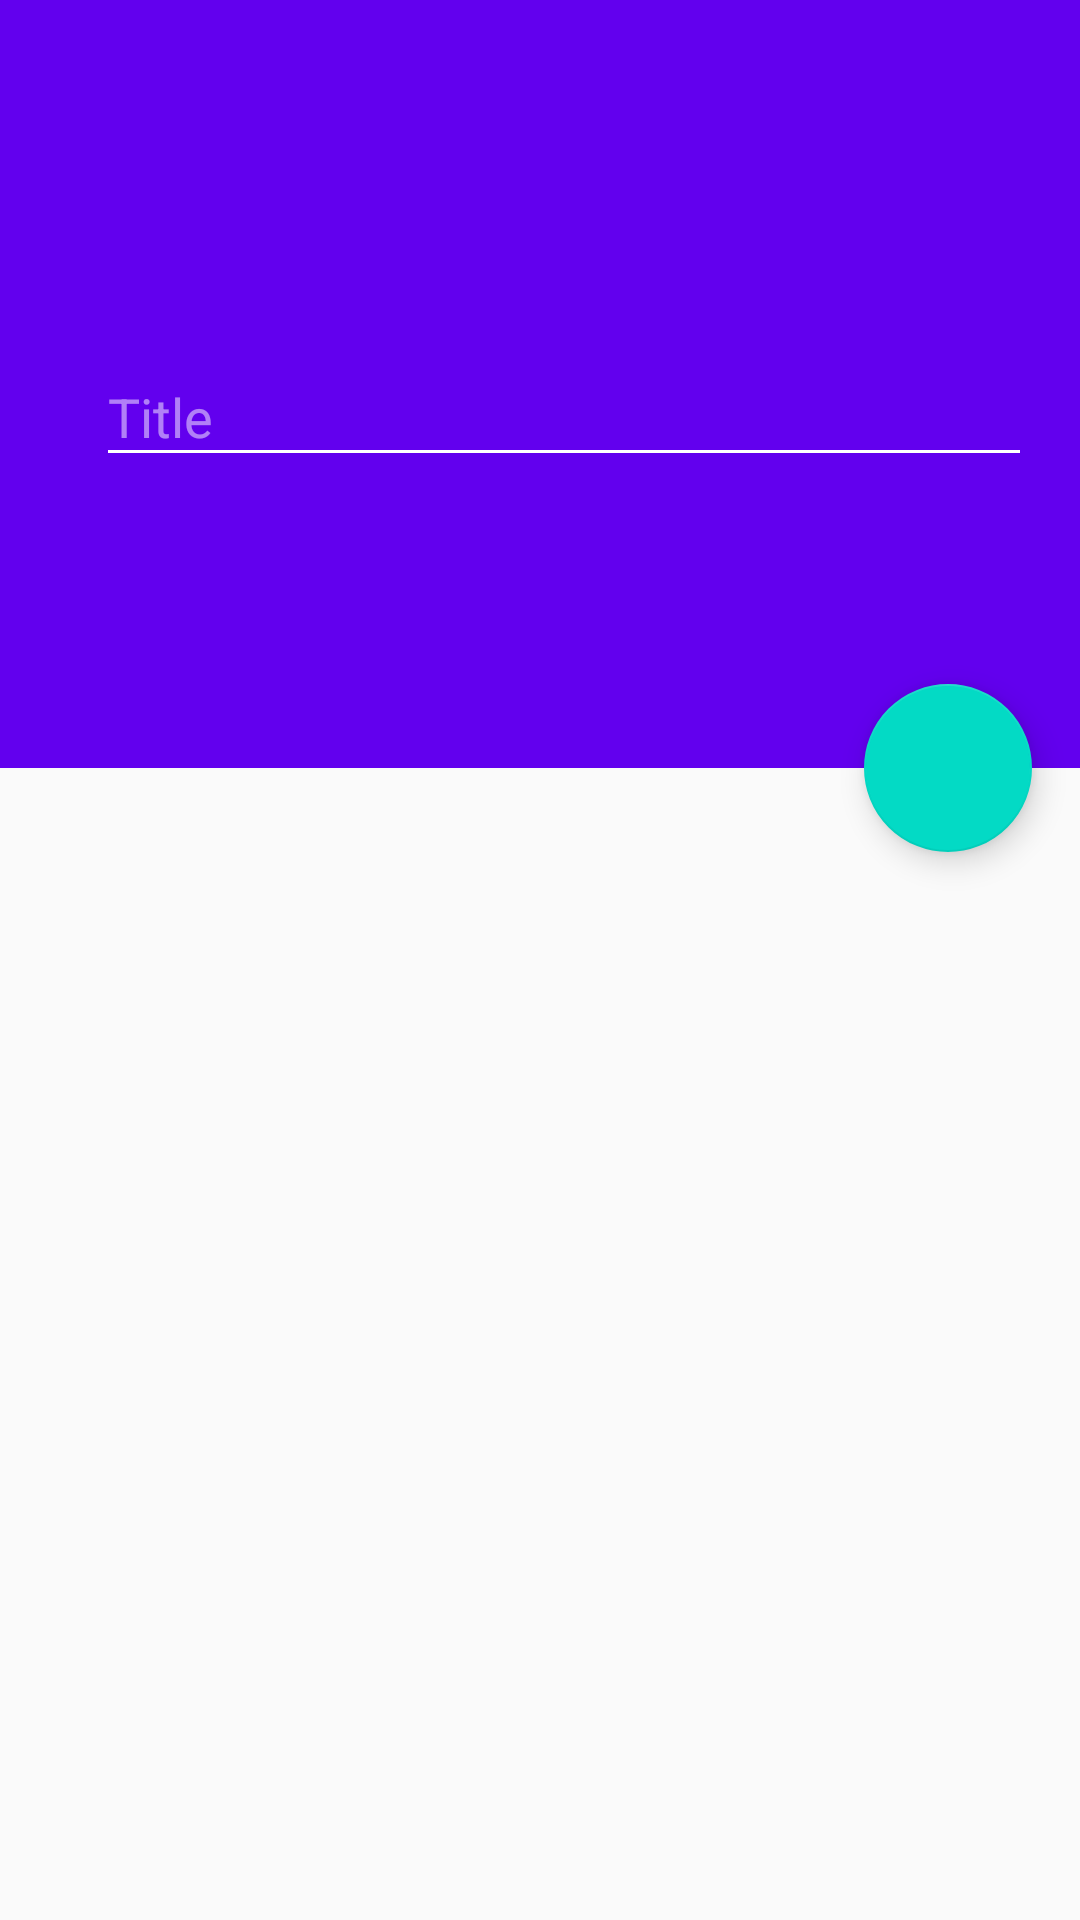

Layout XML and referenced resources for this Android screen:
<!-- AndroidManifest.xml: application theme AppTheme -->
<!-- res/layout/activity_new_task.xml -->
<?xml version="1.0" encoding="utf-8"?>
<android.support.design.widget.CoordinatorLayout xmlns:android="http://schemas.android.com/apk/res/android"
    xmlns:app="http://schemas.android.com/apk/res-auto"
    xmlns:tools="http://schemas.android.com/tools"
    android:layout_width="match_parent"
    android:layout_height="match_parent"
    android:fitsSystemWindows="true"
    tools:context=".NewToDoActivity">

    <android.support.design.widget.AppBarLayout
        android:id="@+id/app_bar"
        android:layout_width="match_parent"
        android:layout_height="@dimen/app_bar_height"
        android:fitsSystemWindows="true"
        android:theme="@style/AppTheme.AppBarOverlay">

        <android.support.design.widget.CollapsingToolbarLayout
            android:id="@+id/toolbar_layout"
            android:layout_width="match_parent"
            android:layout_height="match_parent"
            android:fitsSystemWindows="true"
            app:contentScrim="?attr/colorPrimary"
            app:layout_scrollFlags="scroll|exitUntilCollapsed">

            <android.support.v7.widget.Toolbar
                android:id="@+id/toolbar"
                android:layout_width="match_parent"
                android:layout_height="?attr/actionBarSize"
                app:layout_collapseMode="pin"
                app:popupTheme="@style/AppTheme.PopupOverlay">



            </android.support.v7.widget.Toolbar>
            <LinearLayout
                android:layout_width="match_parent"
                android:layout_height="match_parent"
                android:orientation="vertical"
                android:paddingLeft="32dp"
                android:paddingRight="16dp"
                android:gravity="center_vertical"
                >

                <android.support.design.widget.TextInputLayout
                    android:id="@+id/lNameLayout"
                    android:layout_width="match_parent"
                    android:layout_height="wrap_content"
                    android:layout_below="@+id/fNameLayout"
                    android:layout_marginTop="10dp">

                    <EditText
                        android:id="@+id/ltitle"
                        android:layout_width="match_parent"
                        android:layout_height="wrap_content"
                        android:ems="10"
                        android:hint="Title"/>
                </android.support.design.widget.TextInputLayout>
            </LinearLayout>
        </android.support.design.widget.CollapsingToolbarLayout>
    </android.support.design.widget.AppBarLayout>

    <include layout="@layout/content_new_task" />

    <android.support.design.widget.FloatingActionButton
        android:id="@+id/fab"
        android:layout_width="wrap_content"
        android:layout_height="wrap_content"
        android:layout_margin="@dimen/fab_margin"
        android:src="@drawable/ic_done_white_24dp"
        app:layout_anchor="@id/app_bar"
        app:layout_anchorGravity="bottom|end" />

</android.support.design.widget.CoordinatorLayout>
<!-- res/layout/content_new_task.xml (included above) -->
<?xml version="1.0" encoding="utf-8"?>
<android.support.v4.widget.NestedScrollView xmlns:android="http://schemas.android.com/apk/res/android"
    xmlns:app="http://schemas.android.com/apk/res-auto"
    xmlns:tools="http://schemas.android.com/tools"
    android:layout_width="match_parent"
    android:layout_height="match_parent"
    app:layout_behavior="@string/appbar_scrolling_view_behavior"
    tools:context=".NewToDoActivity"
    tools:showIn="@layout/activity_new_task">

    <android.support.v7.widget.RecyclerView
        android:layout_width="wrap_content"
        android:layout_height="wrap_content"
        android:layout_margin="@dimen/text_margin"
        android:text="@string/large_text" />

</android.support.v4.widget.NestedScrollView>
<!-- resources referenced by this layout -->
<resources>
  <dimen name="app_bar_height">256dp</dimen>
  <dimen name="fab_margin">16dp</dimen>
  <dimen name="text_margin">16dp</dimen>
</resources>
